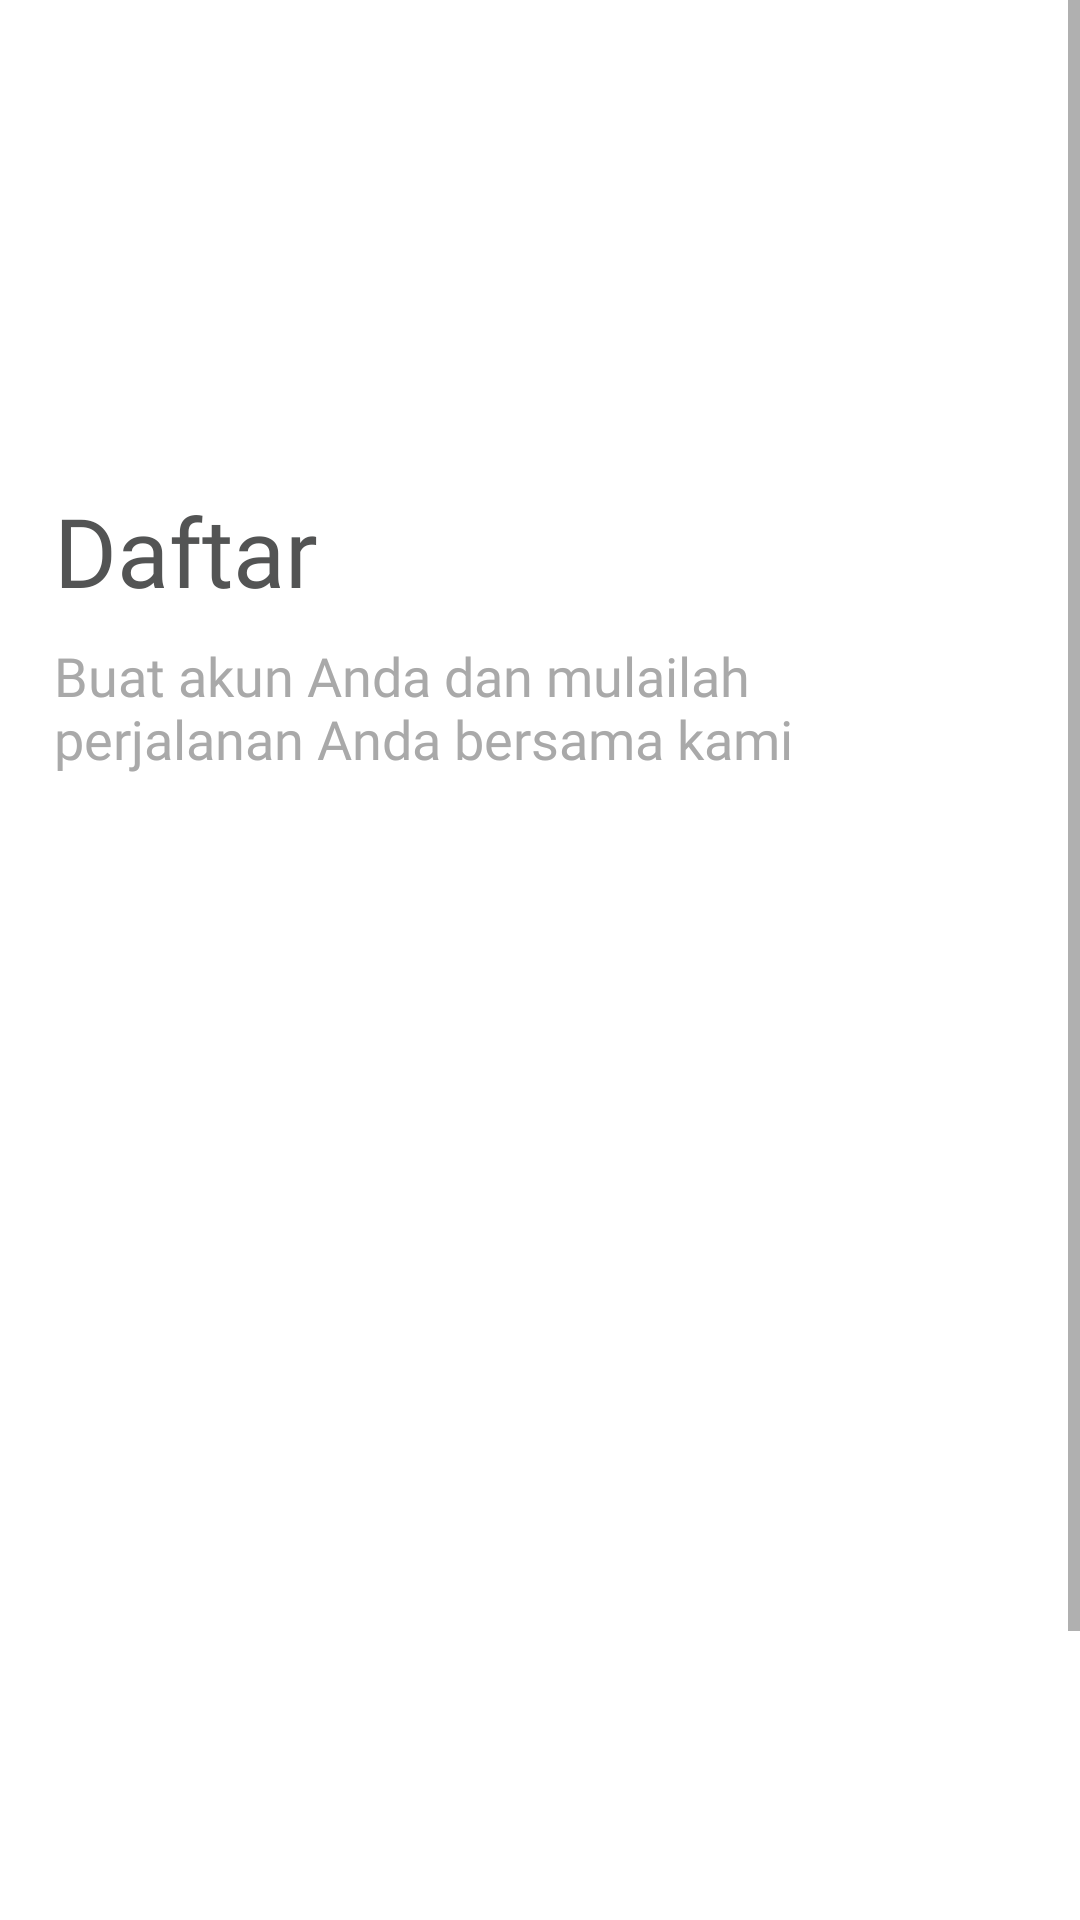

Here is an Android app screen rendered from its layout file. Give the layout XML and the strings, colors and styles it references.
<!-- AndroidManifest.xml: application theme Theme.Helpdesk_mobile -->
<!-- res/layout/activity_register.xml -->
<?xml version="1.0" encoding="utf-8"?>
<RelativeLayout xmlns:android="http://schemas.android.com/apk/res/android"
    xmlns:app="http://schemas.android.com/apk/res-auto"
    xmlns:tools="http://schemas.android.com/tools"
    android:layout_width="match_parent"
    android:layout_height="match_parent"
    tools:context=".ui.register.RegisterActivity">

    <ProgressBar
        android:id="@+id/progress_bar"
        android:layout_width="match_parent"
        android:layout_height="wrap_content"
        android:visibility="gone"
        android:elevation="15dp"
        tools:visibility="visible"
        android:layout_centerInParent="true"/>

    <View
        android:id="@+id/overlay_bg"
        android:layout_width="match_parent"
        android:layout_height="match_parent"
        android:background="@color/colorOverlay"
        android:elevation="14dp"
        android:visibility="gone"
        android:clickable="true"
        tools:visibility="visible"
        android:focusable="true" />

    <ScrollView
        android:layout_width="match_parent"
        android:layout_height="wrap_content">

        <androidx.constraintlayout.widget.ConstraintLayout
            android:layout_width="match_parent"
            android:layout_height="wrap_content">

            <FrameLayout
                android:id="@+id/logo_app_min"
                android:layout_width="66dp"
                android:layout_height="66dp"
                android:layout_marginStart="18dp"
                android:layout_marginTop="68dp"
                android:background="@drawable/container_rounded1"
                android:elevation="12dp"
                android:outlineAmbientShadowColor="@color/shadowColor"
                android:outlineSpotShadowColor="@color/shadowColor"
                app:layout_constraintHorizontal_bias="0.046"
                app:layout_constraintStart_toStartOf="parent"
                app:layout_constraintTop_toTopOf="parent"
                tools:targetApi="p">

                <ImageView
                    android:layout_width="40dp"
                    android:layout_height="40dp"
                    android:layout_gravity="center"
                    android:src="@drawable/logo1" />
            </FrameLayout>

            <TextView
                android:id="@+id/textView"
                android:layout_width="wrap_content"
                android:layout_height="wrap_content"
                android:layout_marginTop="28dp"
                android:fontFamily="@font/gilroy_bold"
                android:text="@string/register"
                android:textColor="#535454"
                android:textSize="32sp"
                app:layout_constraintStart_toStartOf="@+id/logo_app_min"
                app:layout_constraintTop_toBottomOf="@+id/logo_app_min" />

            <TextView
                android:id="@+id/textView2"
                android:layout_width="250dp"
                android:layout_height="wrap_content"
                android:layout_marginTop="8dp"
                android:fontFamily="@font/nunito_sans_regular"
                android:text="@string/registerCaption"
                android:textColor="#A9A9A9"
                android:textSize="18sp"
                app:layout_constraintStart_toStartOf="@+id/textView"
                app:layout_constraintTop_toBottomOf="@+id/textView" />

            <ImageView
                android:layout_width="wrap_content"
                android:layout_height="wrap_content"
                android:layout_marginTop="-100dp"
                android:layout_marginEnd="-100dp"
                android:src="@drawable/abtract1"
                app:layout_constraintEnd_toEndOf="parent"
                app:layout_constraintTop_toTopOf="parent" />

            <LinearLayout
                android:id="@+id/linearLayout"
                android:layout_width="0dp"
                android:layout_height="wrap_content"
                android:layout_marginHorizontal="18dp"
                android:layout_marginTop="52dp"
                android:orientation="vertical"
                app:layout_constraintEnd_toEndOf="parent"
                app:layout_constraintStart_toStartOf="parent"
                app:layout_constraintTop_toBottomOf="@+id/textView2">

                <com.ims.helpdesk_mobile.ui.customView.CustomEditText
                    android:id="@+id/ed_register_name"
                    android:layout_width="match_parent"
                    android:layout_height="wrap_content"
                    android:layout_marginBottom="18dp"
                    android:drawableStart="@drawable/ic_user"
                    android:drawablePadding="8dp"
                    android:hint="@string/full_name"
                    android:inputType="textEmailAddress"
                    android:minHeight="56dp"
                    android:paddingHorizontal="18dp"
                    android:textColor="@color/textColorCaption"
                    android:textColorHint="@color/textColorCaption2"
                    android:textSize="12sp"
                    android:alpha="0"/>

                <com.ims.helpdesk_mobile.ui.customView.CustomEditText
                    android:id="@+id/ed_register_email"
                    android:layout_width="match_parent"
                    android:layout_height="wrap_content"
                    android:layout_marginBottom="18dp"
                    android:drawableStart="@drawable/ic_message"
                    android:drawablePadding="8dp"
                    android:hint="@string/hint_email"
                    android:inputType="textEmailAddress"
                    android:minHeight="56dp"
                    android:paddingHorizontal="18dp"
                    android:textColor="@color/textColorCaption"
                    android:textColorHint="@color/textColorCaption2"
                    android:textSize="12sp"
                    android:alpha="0"/>

                <com.ims.helpdesk_mobile.ui.customView.CustomEditText
                    android:id="@+id/ed_register_password"
                    android:layout_width="match_parent"
                    android:layout_height="wrap_content"
                    android:layout_marginBottom="18dp"
                    android:hint="@string/hint_password"
                    android:inputType="textPassword"
                    android:minHeight="56dp"
                    android:paddingHorizontal="18dp"
                    android:textColor="@color/textColorCaption"
                    android:textColorHint="@color/textColorCaption2"
                    android:textSize="12sp"
                    android:alpha="0"/>

                <com.ims.helpdesk_mobile.ui.customView.CustomEditText
                    android:id="@+id/ed_register_confirmPass"
                    android:layout_width="match_parent"
                    android:layout_height="wrap_content"
                    android:layout_marginBottom="18dp"
                    android:hint="@string/confirm_password"
                    android:inputType="textPassword"
                    android:minHeight="56dp"
                    android:paddingHorizontal="18dp"
                    android:textColor="@color/textColorCaption"
                    android:textColorHint="@color/textColorCaption2"
                    android:textSize="12sp"
                    android:alpha="0"/>
            </LinearLayout>

            <com.ims.helpdesk_mobile.ui.customView.CustomButton
                android:id="@+id/button_register"
                android:layout_width="0dp"
                android:layout_height="56dp"
                android:background="@drawable/style_button"
                android:fontFamily="@font/nunito_sans_bold"
                android:text="@string/submit"
                android:textAllCaps="false"
                android:textSize="18sp"
                android:layout_marginTop="24dp"
                app:layout_constraintEnd_toEndOf="@+id/linearLayout"
                app:layout_constraintStart_toStartOf="@+id/linearLayout"
                app:layout_constraintTop_toBottomOf="@+id/linearLayout"
                android:alpha="0"/>

            <LinearLayout
                android:id="@+id/suggest_login"
                android:layout_width="match_parent"
                android:layout_height="wrap_content"
                android:orientation="horizontal"
                android:layout_marginTop="16dp"
                android:layout_marginBottom="32dp"
                android:gravity="center"
                app:layout_constraintBottom_toBottomOf="parent"
                app:layout_constraintEnd_toEndOf="parent"
                app:layout_constraintStart_toStartOf="parent"
                app:layout_constraintTop_toBottomOf="@+id/button_register"
                android:alpha="0">
                <TextView
                    android:id="@+id/txt_already_have_account"
                    android:layout_width="wrap_content"
                    android:layout_height="wrap_content"
                    android:fontFamily="@font/nunito_sans_regular"
                    android:text="@string/already_have_an_account"/>
                <TextView
                    android:id="@+id/txt_login"
                    android:layout_width="wrap_content"
                    android:layout_height="wrap_content"
                    android:textColor="@color/colorPrimary"
                    android:fontFamily="@font/nunito_sans_semibold"
                    android:text="@string/btn_login"/>
            </LinearLayout>

        </androidx.constraintlayout.widget.ConstraintLayout>
    </ScrollView>
</RelativeLayout>
<!-- resources referenced by this layout -->
<resources>
  <color name="colorOverlay">#74000000</color>
  <color name="colorPrimary">#F79738</color>
  <color name="shadowColor">#4D22292E</color>
  <color name="textColorCaption">#848484</color>
  <color name="textColorCaption2">#A29EB6</color>
  <!-- drawable style_button (drawable) -->
  <?xml version="1.0" encoding="utf-8"?>
  <selector xmlns:android="http://schemas.android.com/apk/res/android">
      <item android:state_pressed="true">
          <shape>
              <gradient
                  android:angle="135"
                  android:endColor="#D86E04"
                  android:startColor="#DBA438" />
              <corners android:radius="40dp"/>
          </shape>
      </item>
      <item>
          <shape>
             <gradient
                 android:angle="135"
                 android:endColor="#FF8000"
                 android:startColor="#FFBE40" />
              <corners android:radius="40dp"/>
          </shape>
      </item>
  </selector>
  <string name="already_have_an_account">Anda sudah punya akun?\\u0020</string>
  <string name="btn_login">Masuk</string>
  <string name="confirm_password">Konfirmasi kata sandi</string>
  <string name="full_name">Nama Lengkap</string>
  <string name="hint_email">NIP</string>
  <string name="hint_password">Kata Sandi</string>
  <string name="register">Daftar</string>
  <string name="registerCaption">Buat akun Anda dan mulailah perjalanan Anda bersama kami</string>
  <string name="submit">Submit</string>
  <style name="Theme.Helpdesk_mobile" parent="Theme.MaterialComponents.DayNight.DarkActionBar">
          
          <item name="colorPrimary">@color/purple_500</item>
          <item name="colorPrimaryVariant">@color/colorAccent</item>
          <item name="colorOnPrimary">@color/white</item>
          
          <item name="colorSecondary">@color/teal_200</item>
          <item name="colorSecondaryVariant">@color/colorSecondaryVariant</item>
          <item name="colorOnSecondary">@color/black</item>
          
          <item name="android:statusBarColor">?attr/colorPrimaryVariant</item>
          
      </style>
  <color name="purple_500">#FF6200EE</color>
  <color name="colorAccent">#23D6C5</color>
  <color name="white">#FFFFFFFF</color>
  <color name="teal_200">#FF03DAC5</color>
  <color name="colorSecondaryVariant">#F7F7F7</color>
  <color name="black">#FF000000</color>
</resources>
